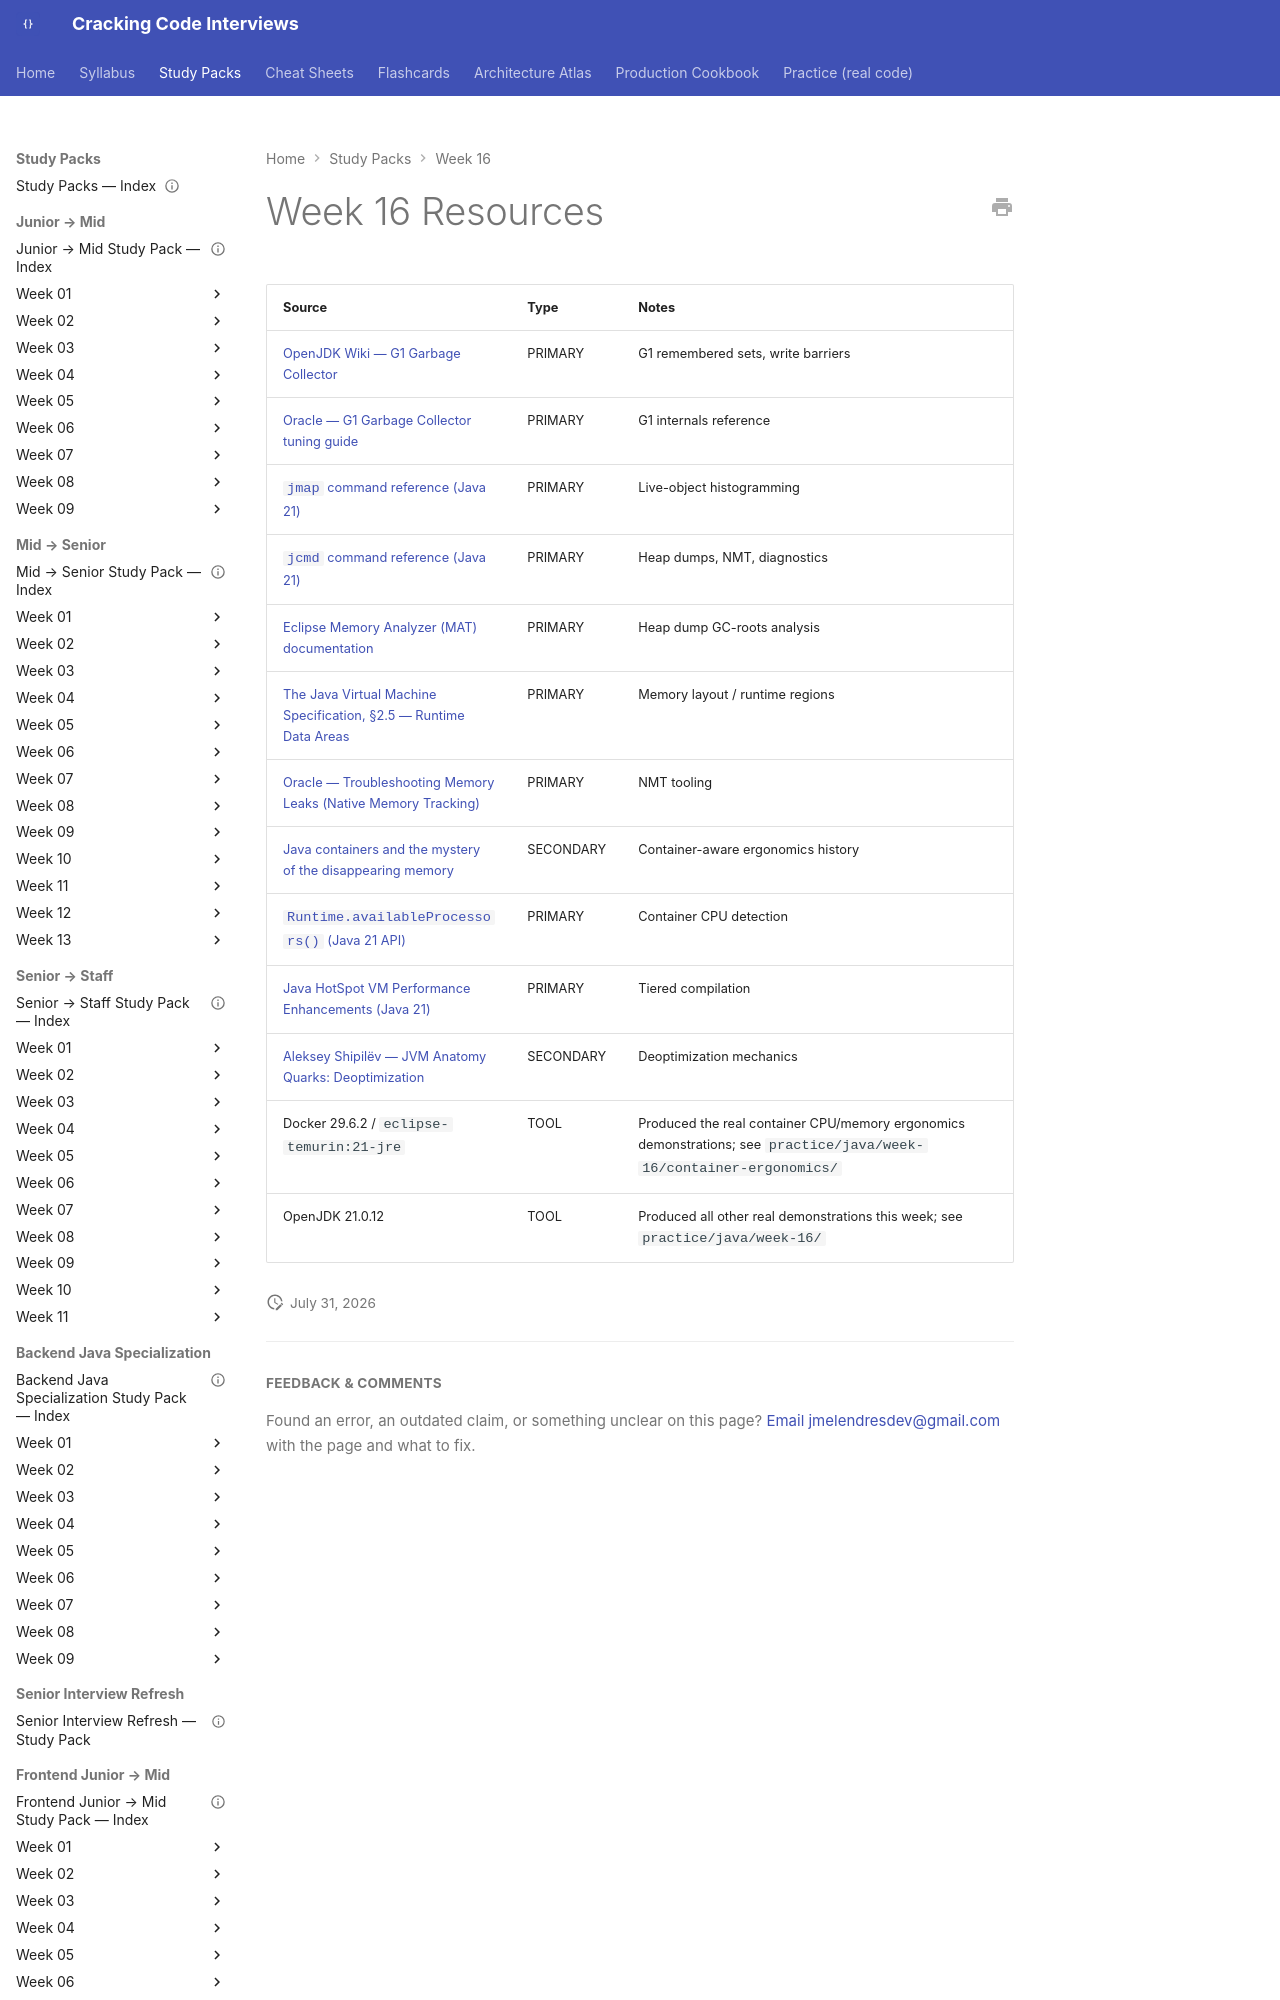

repository: JuanMelendres/cracking-code-interviews · page: study-packs/week-16/resources/index.html · generator: mkdocs

---
title: "Week 16 Resources"
week: 16
document_type: study-pack-resources
status: draft
last_reviewed: 2026-07-31
---

# Week 16 Resources

| Source | Type | Notes |
|---|---|---|
| [OpenJDK Wiki — G1 Garbage Collector](https://wiki.openjdk.org/display/HotSpot/G1+Garbage+Collector) | PRIMARY | G1 remembered sets, write barriers |
| [Oracle — G1 Garbage Collector tuning guide](https://docs.oracle.com/en/java/javase/21/gctuning/garbage-first-g1-garbage-collector1.html) | PRIMARY | G1 internals reference |
| [`jmap` command reference (Java 21)](https://docs.oracle.com/en/java/javase/21/docs/specs/man/jmap.html) | PRIMARY | Live-object histogramming |
| [`jcmd` command reference (Java 21)](https://docs.oracle.com/en/java/javase/21/docs/specs/man/jcmd.html) | PRIMARY | Heap dumps, NMT, diagnostics |
| [Eclipse Memory Analyzer (MAT) documentation](https://eclipse.dev/mat/) | PRIMARY | Heap dump GC-roots analysis |
| [The Java Virtual Machine Specification, §2.5 — Runtime Data Areas](h
